The GitHub repository ricoWidiyatma/klasifikasi-tanaman-krisan contains a labelled image folder "dataset" with 2 categories: hama, sehat. Examples follow, each with its label.

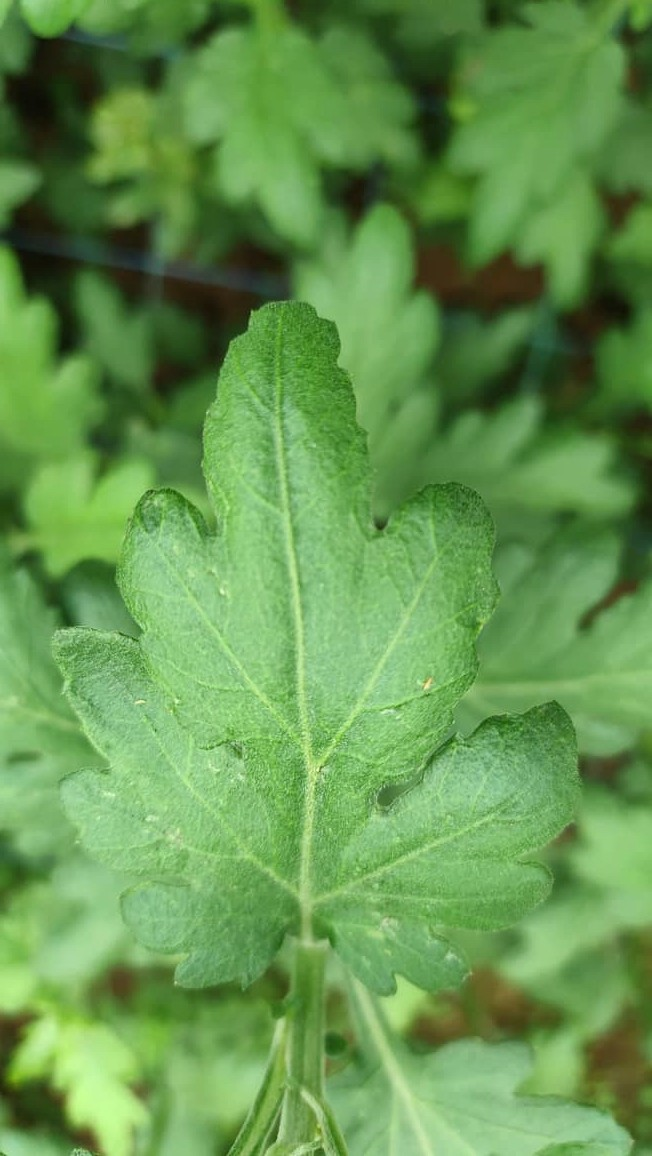
Label: sehat

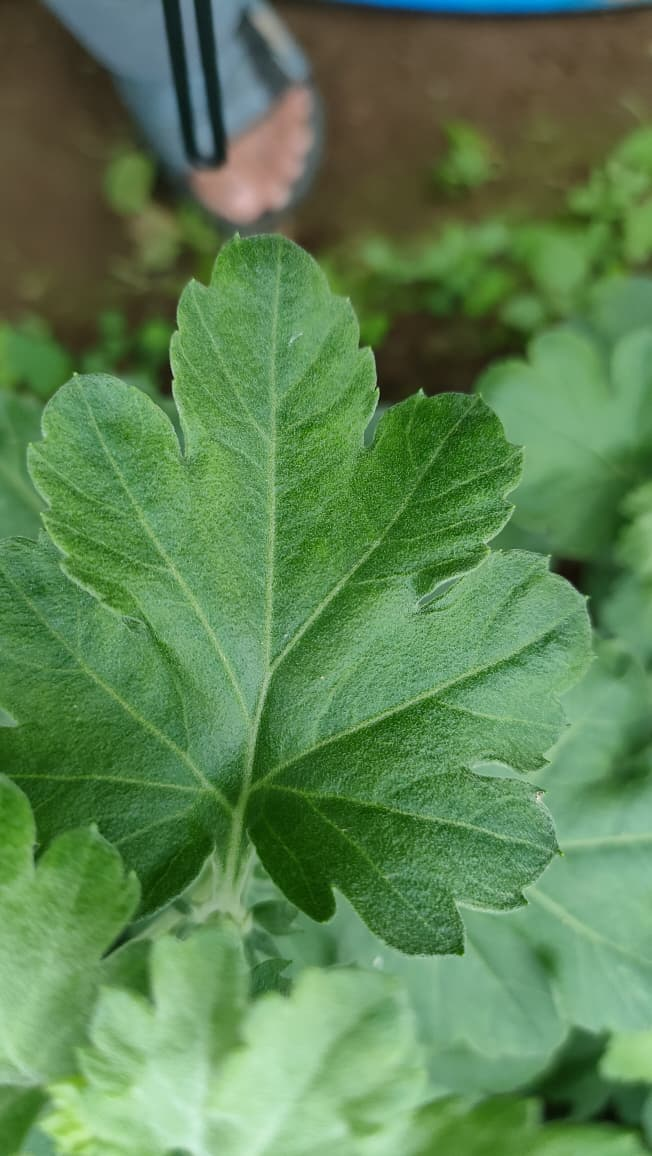
Label: sehat

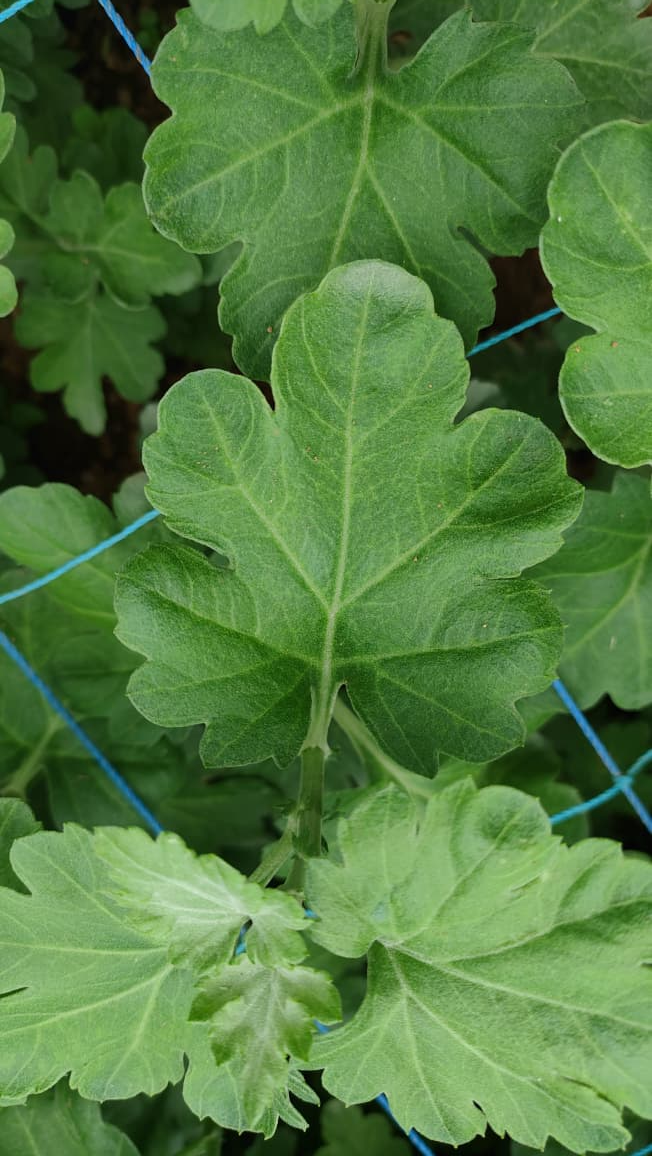
Label: sehat

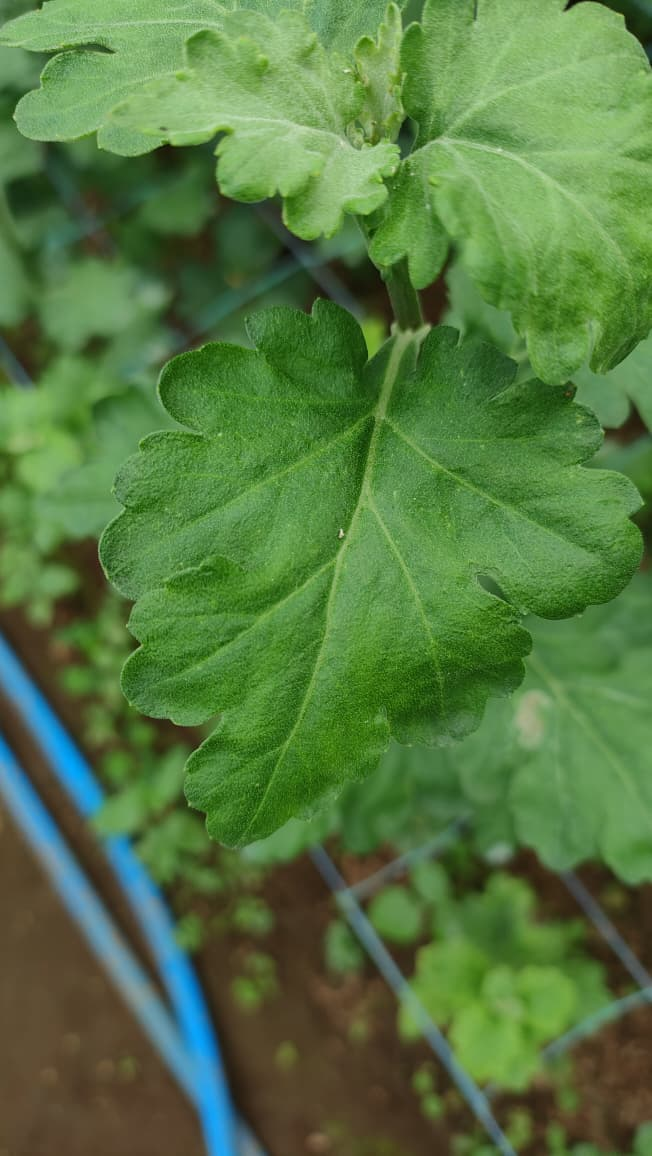
Label: sehat

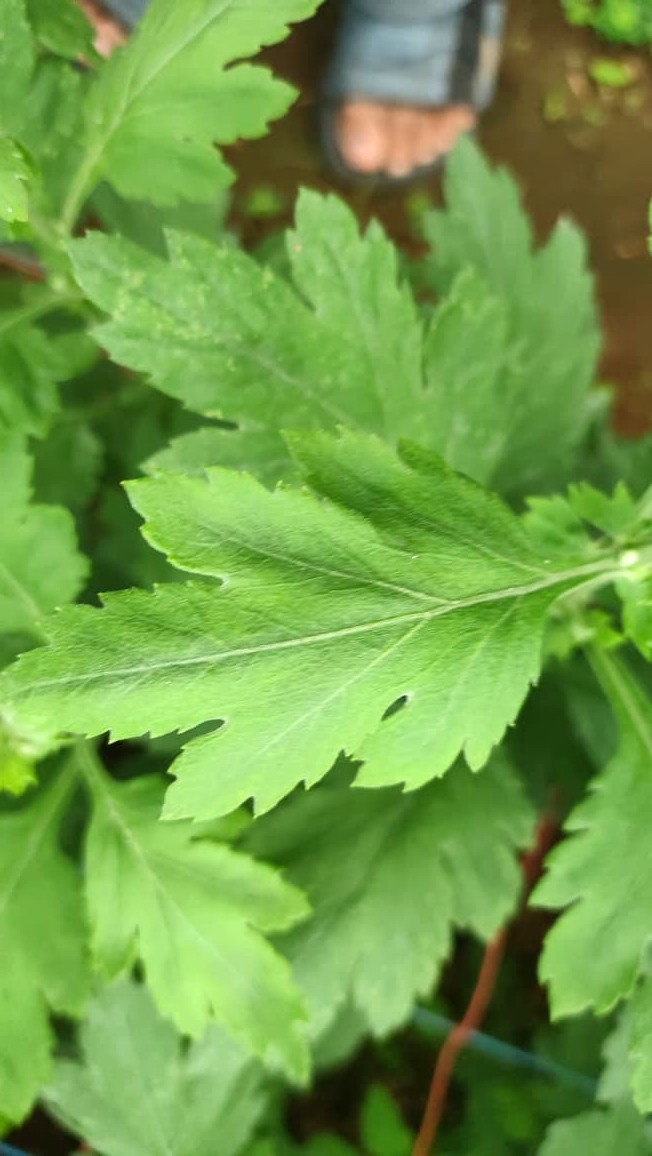
Label: sehat

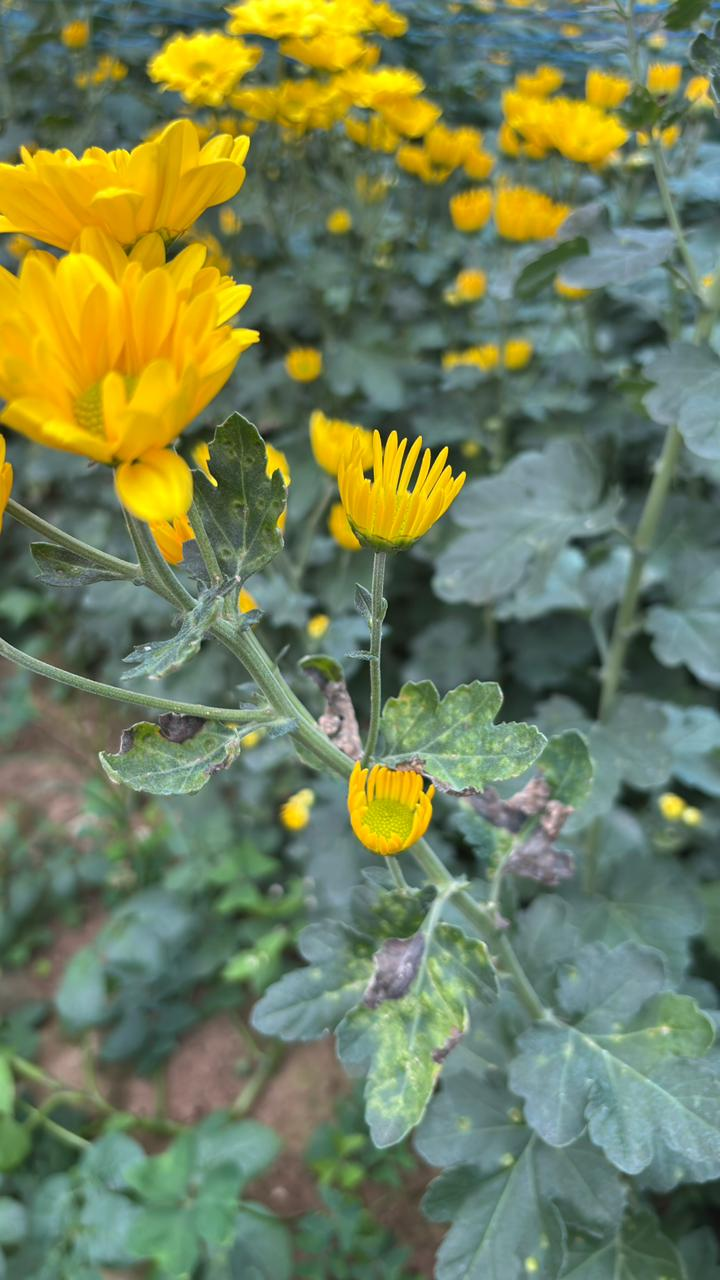
Label: hama
